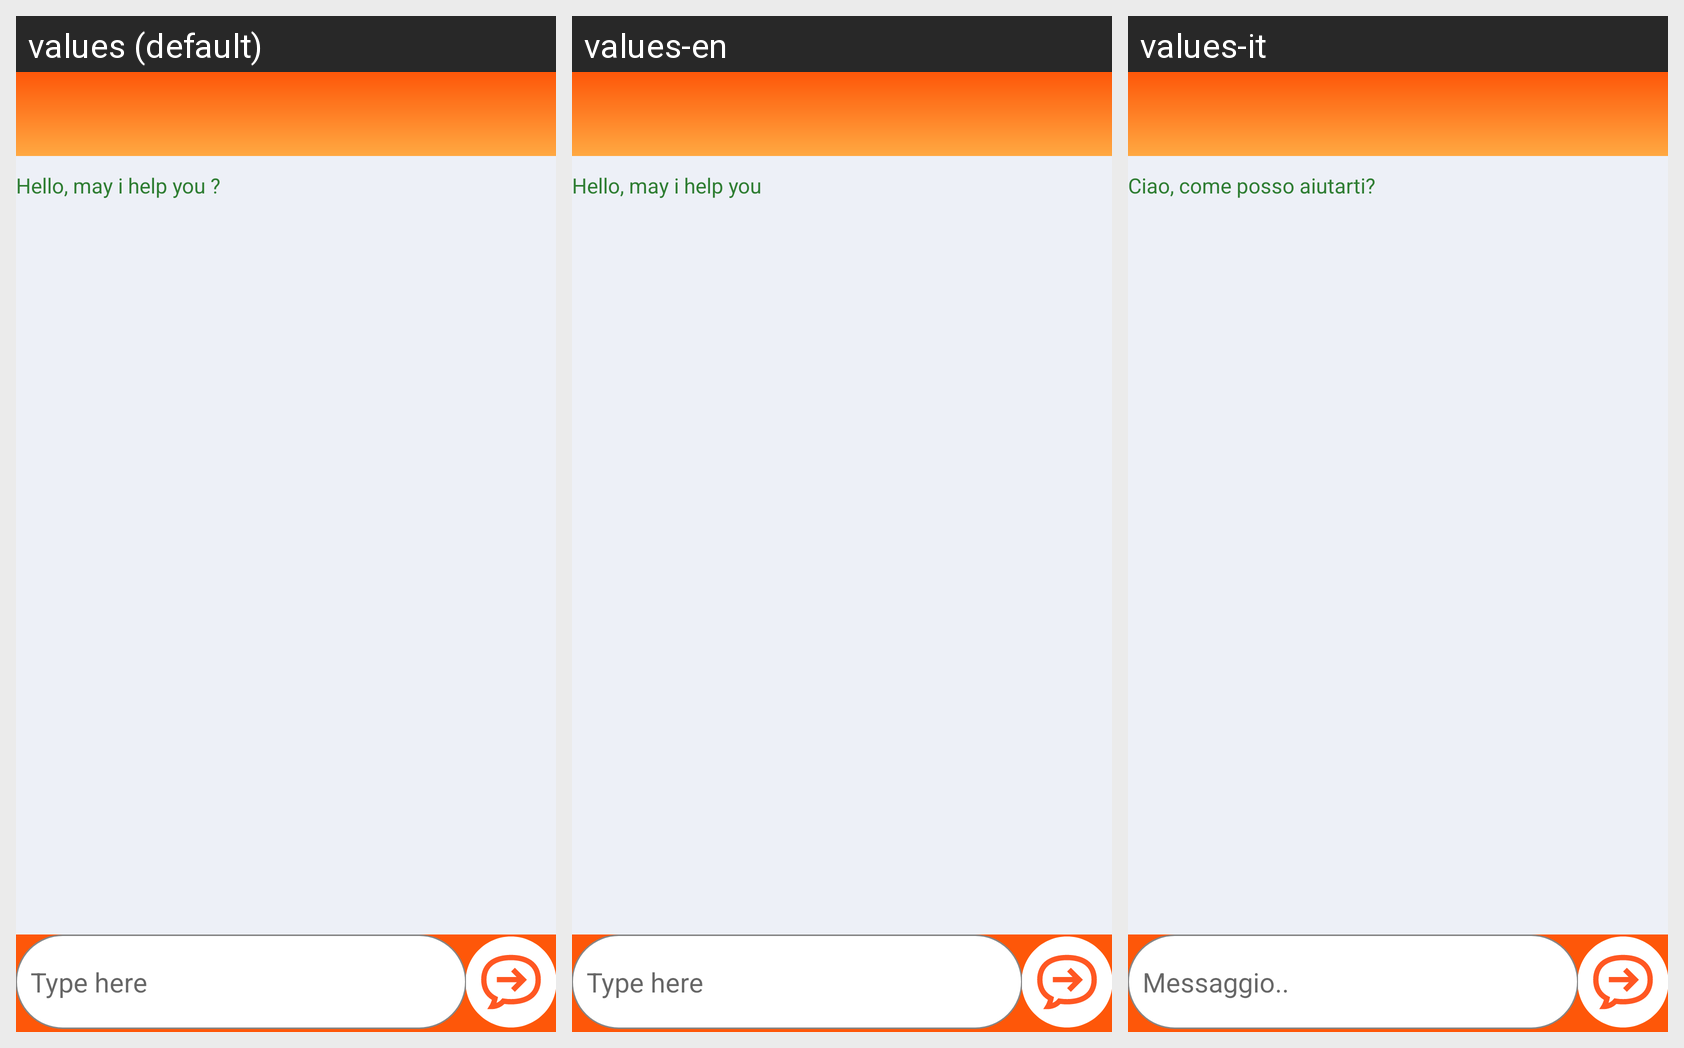

Translations of the strings shown on this Android screen, per locale in the grid:
Android screen res/layout/activity_support.xml rendered under 3 locales, left to right: values (default), values-en, values-it. Device: Nexus 5 (rendered at 1080×1920; each locale shown at half size, 540×960, under a caption strip naming it); theme AppTheme.NoActionBar.
Strings drawn on this screen, with the default value and each locale's value (text and hints the layout hard-codes, and strings that could not be matched under every locale, appear in the picture but are not listed):

may_help
  values: Hello, may i help you ?
  values-en: Hello, may i help you
  values-it: Ciao, come posso aiutarti?

type_here
  values: Type here
  values-en: Type here
  values-it: Messaggio..
